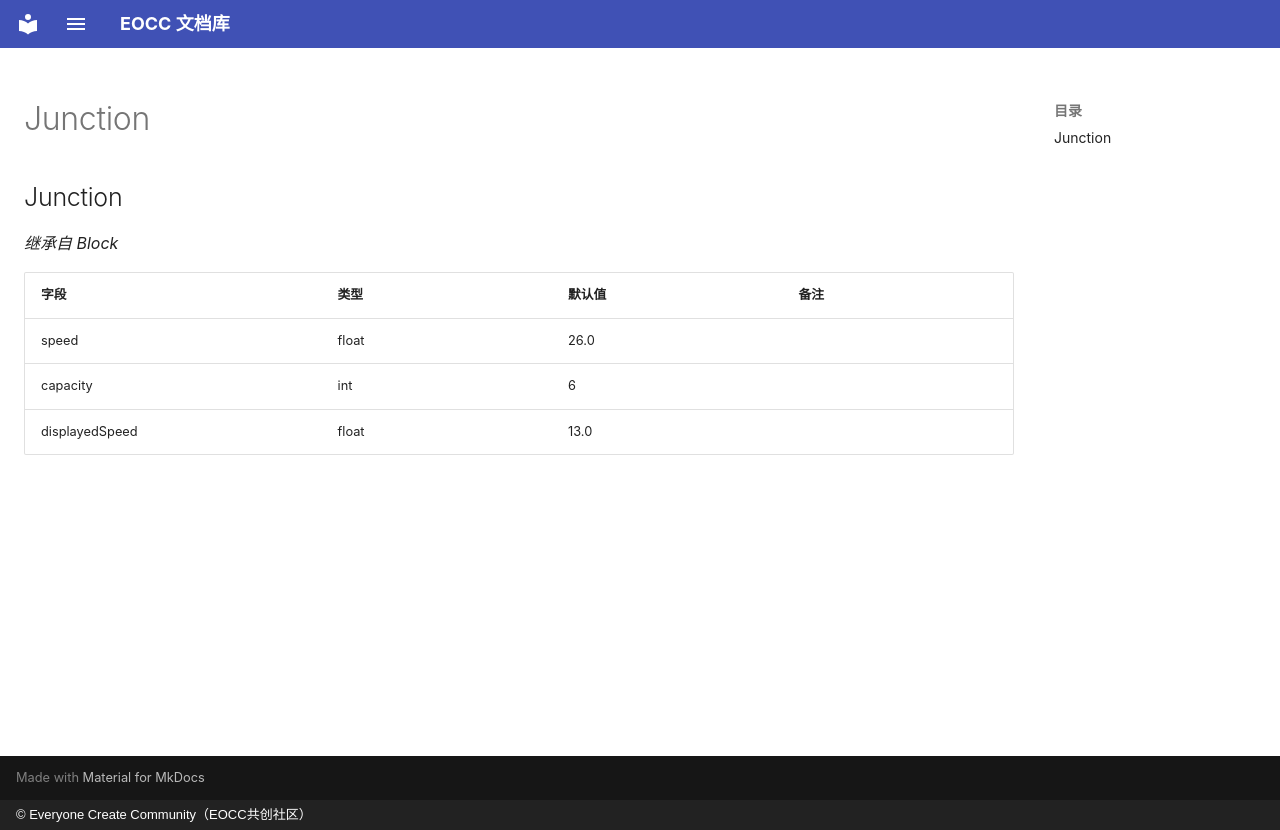

repository: eoccc/eoccc.github.io · page: wiki/mindustry/zh/Modding%20Classes/Junction/index.html · generator: mkdocs · copyright: © Everyone Create Community（EOCC共创社区）

# Junction

## Junction

*继承自 Block*

| 字段 | 类型 | 默认值 | 备注 |
|---|---|---|---|
| speed | float | 26.0 |  |
| capacity | int | 6 |  |
| displayedSpeed | float | 13.0 |  |
